Labelled photos from "cats_vs_dogs_data", an image-classification folder in ZaishG/DL-CatVsDog. The possible labels are: cats, dogs.

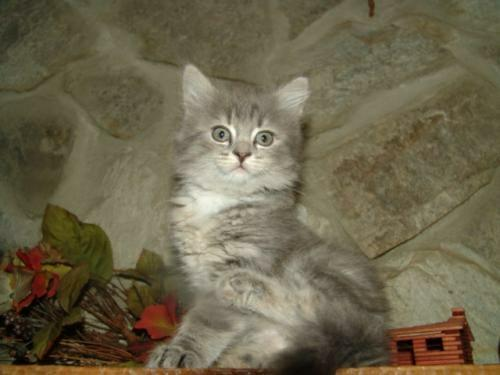
Label: cats

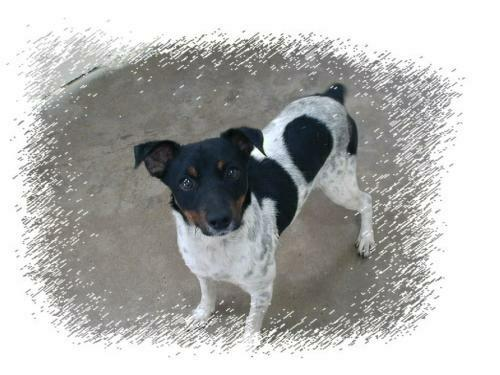
Label: dogs

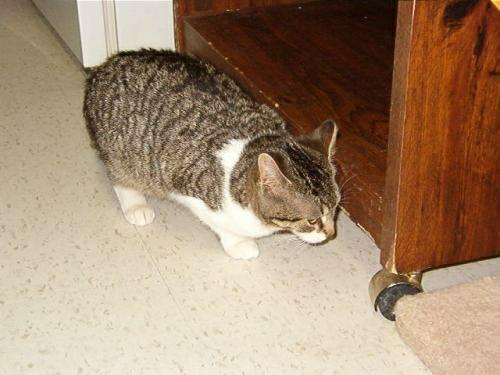
Label: cats

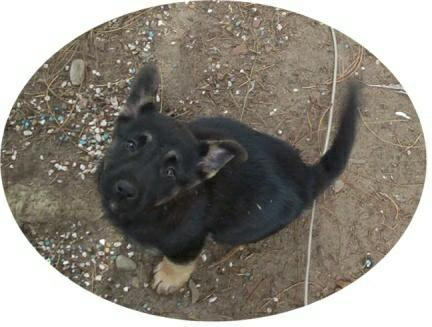
Label: dogs

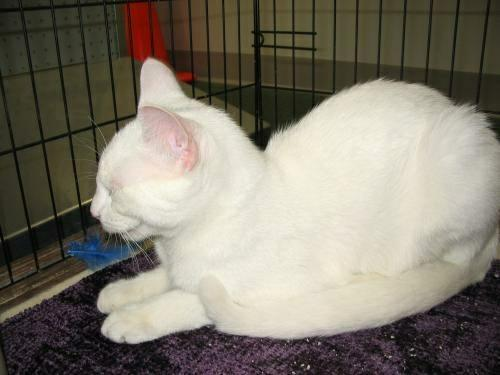
Label: cats

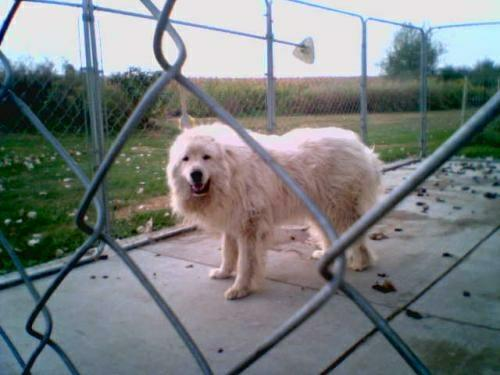
Label: dogs
